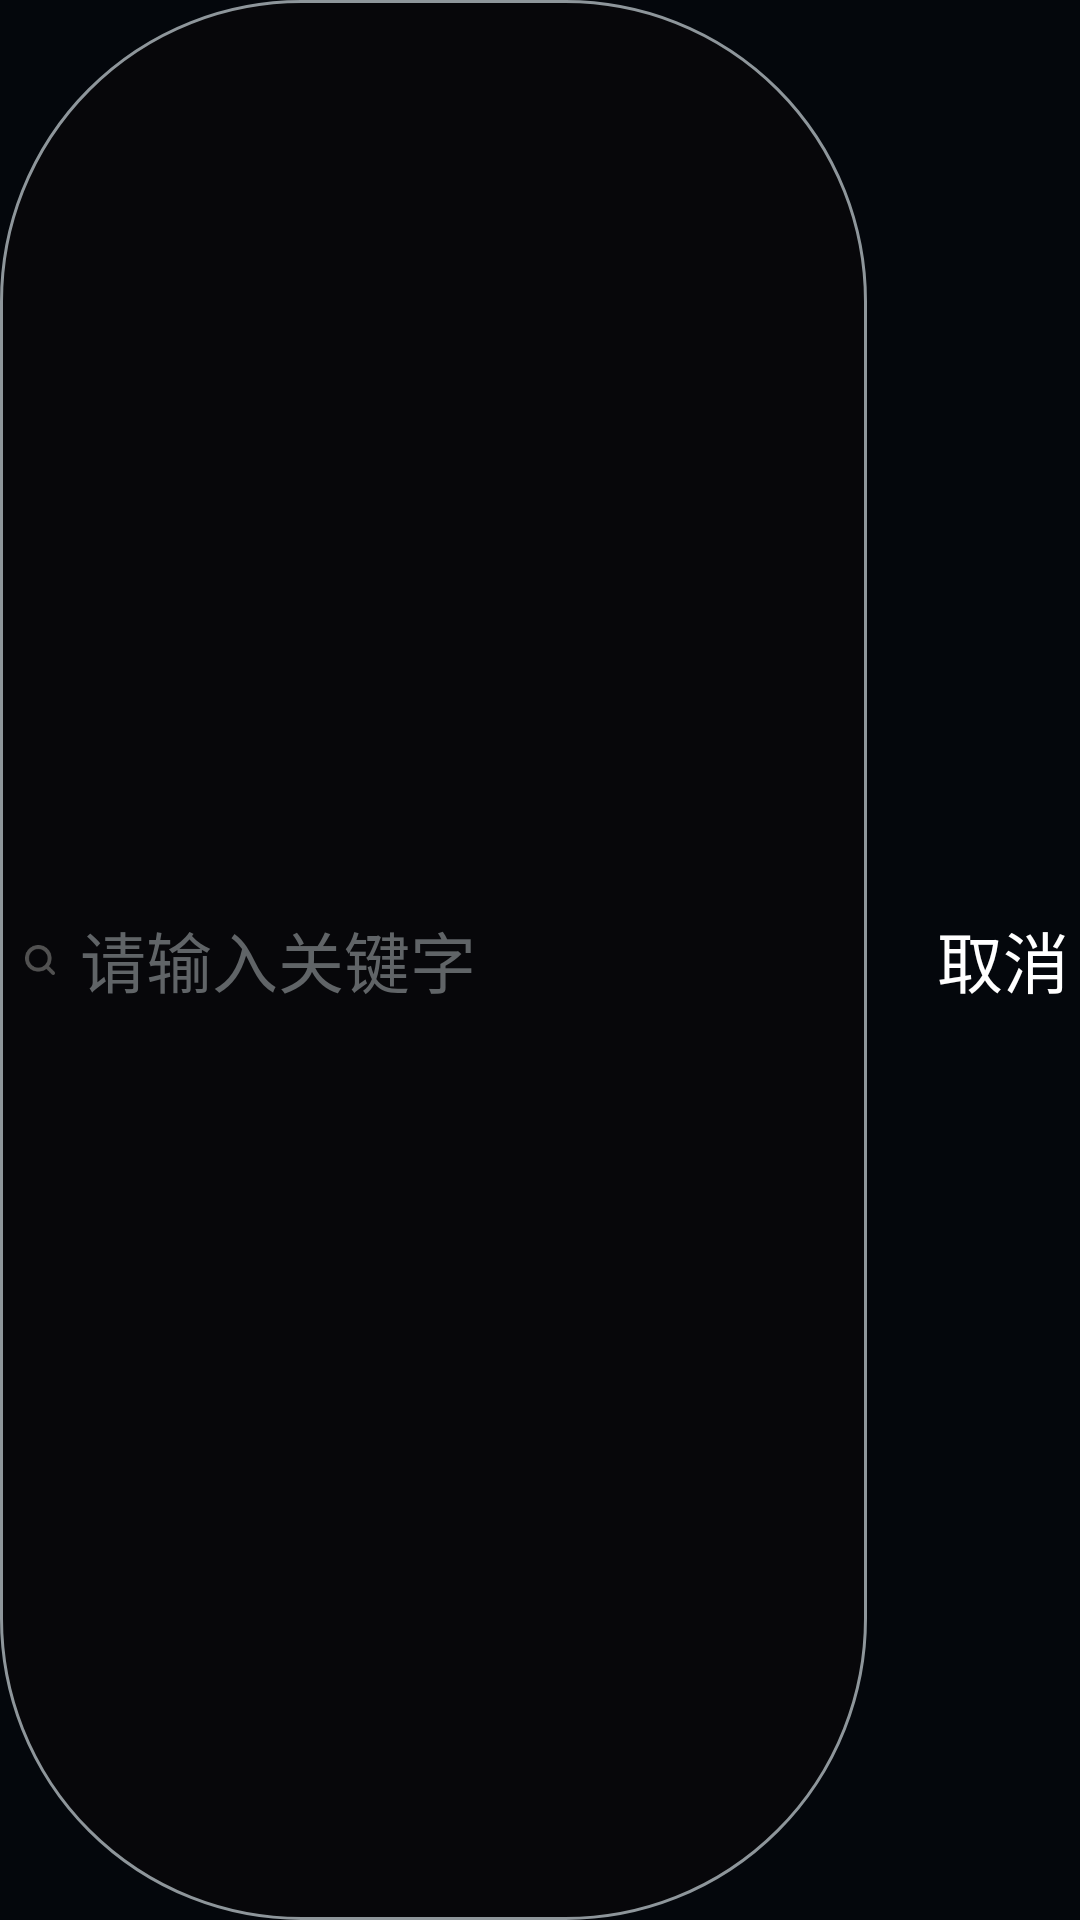

The Android layout XML behind this screen, and the referenced resources:
<!-- AndroidManifest.xml: application theme AppTheme -->
<!-- res/layout/layout_search_bar.xml -->
<?xml version="1.0" encoding="utf-8"?>
<LinearLayout xmlns:android="http://schemas.android.com/apk/res/android"
    android:layout_width="match_parent"
    android:layout_height="60dp"
    android:layout_margin="10dp"
    android:gravity="center_vertical"
    android:orientation="horizontal">

    <LinearLayout
        android:layout_width="0dp"
        android:layout_height="match_parent"
        android:layout_marginEnd="20dp"
        android:layout_weight="8.5"
        android:background="@drawable/shap_search_bar_background"
        android:gravity="center_vertical"
        android:orientation="horizontal">

        <ImageView
            android:id="@+id/layout_search"
            android:layout_width="80px"
            android:layout_height="match_parent"
            android:paddingStart="25px"
            android:paddingEnd="25px"
            android:src="@mipmap/ico_search_icon" />

        <EditText
            android:id="@+id/edtTxt_search_content"
            style="@style/textAppearanceXXLarge"
            android:layout_width="match_parent"
            android:layout_height="match_parent"
            android:background="@android:color/transparent"
            android:ellipsize="end"
            android:ems="10"
            android:focusable="true"
            android:hint="@string/input_keywords"
            android:imeOptions="actionSearch"
            android:maxLines="1"
            android:paddingEnd="20px"
            android:singleLine="true"
            android:textColorHint="@color/deep_gray"
            android:inputType="none" />
    </LinearLayout>

    <TextView
        android:id="@+id/button_clear"
        style="@style/textAppearanceXXLarge"
        android:layout_width="0dp"
        android:layout_height="match_parent"
        android:layout_weight="1.5"
        android:background="@drawable/button_selector"
        android:gravity="center"
        android:text="@string/cancle" />

</LinearLayout>
<!-- resources referenced by this layout -->
<resources>
  <color name="deep_gray">#606467</color>
  <!-- drawable button_selector (drawable) -->
  <?xml version="1.0" encoding="utf-8"?>
  
  <selector xmlns:android="http://schemas.android.com/apk/res/android">
  
      <item android:state_pressed="true" android:drawable="@drawable/button_press"/>
      <item android:drawable="@drawable/button_normal" />
  </selector>
  <!-- drawable shap_search_bar_background (drawable) -->
  <?xml version="1.0" encoding="utf-8"?>
  
  <shape xmlns:android="http://schemas.android.com/apk/res/android">
      
      <corners android:radius="100dp" />
      
      <stroke
          android:width="1dp"
          android:color="@color/gray" />
      
      <solid android:color="@color/color_title_bar_bg" />
      
      
  </shape>
  <!-- mipmap ico_search_icon: png bitmap (mipmap-xhdpi, 1097 bytes) -->
  <string name="cancle">取消</string>
  <string name="input_keywords">请输入关键字</string>
  <style name="textAppearanceXXLarge">
          <item name="android:textColor">@color/white</item>
          <item name="android:textSize">22sp</item>
          <item name="android:textStyle">normal</item>
      </style>
  <style name="AppTheme" parent="Theme.AppCompat.Light.NoActionBar">
          
          <item name="colorPrimaryDark">@color/color_status_bar</item>
  
          <item name="android:windowBackground">@color/color_status_bar</item>
          <item name="android:windowNoTitle">true</item>
          
      </style>
  <!-- drawable button_normal (drawable) -->
  <?xml version="1.0" encoding="utf-8"?>
  
  <shape xmlns:android="http://schemas.android.com/apk/res/android">
      
      <corners android:radius="50dp" />
  
      
      <stroke
          android:width="1dp"
          android:color="@color/white" />
  
      
      
  
      
      
  
  
  </shape>
  <color name="gray">#8e969b</color>
  <color name="color_title_bar_bg">#590C0808</color>
  <color name="white">#ffffffff</color>
  <color name="color_status_bar">#04070C</color>
</resources>
